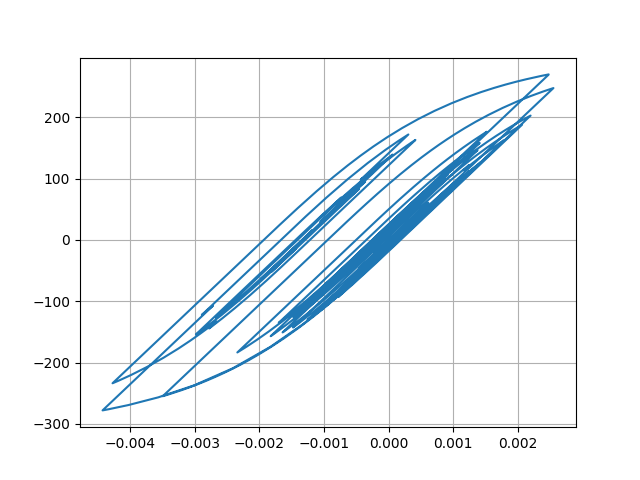

The data file committed next to this chart (first rows):
Desplacment, Force
0.0, 0.0
6.895513496027755e-06, 0.6896
2.124488646677697e-05, 2.124
3.195301467154066e-05, 3.195
3.25960769095978e-05, 3.259
2.3919721239856717e-05, 2.392
1.2203106268772832e-05, 1.22
4.928717440583098e-06, 0.4927
5.475084765095515e-06, 0.5474
1.2015627849441295e-05, 1.201
1.9546307955246297e-05, 1.954
2.3003881978628457e-05, 2.3
2.029338464998332e-05, 2.029
1.408551087940133e-05, 1.408
1.0981640457001171e-05, 1.098
1.619266764389594e-05, 1.619
2.9933864301476214e-05, 2.993
4.767545793765219e-05, 4.767
6.317172238829379e-05, 6.316
7.140004554809176e-05, 7.139
6.963490259597549e-05, 6.962
6.004242762709215e-05, 6.003
4.8027377096543674e-05, 4.801
3.8642865411081013e-05, 3.863
3.309305348577469e-05, 3.308
2.98498586214347e-05, 2.984
2.8213103454317994e-05, 2.82
2.736095211675221e-05, 2.735
2.7394973461520362e-05, 2.738
2.80276425673938e-05, 2.801
2.766948713831899e-05, 2.765
2.5550114012312264e-05, 2.554
2.299001150505129e-05, 2.298
2.0999122858604875e-05, 2.098
1.8069005779783894e-05, 1.805
1.1439213860391695e-05, 1.142
-2.6071012380715506e-06, -0.2622
-2.4485963097675175e-05, -2.45
-5.0148882825059674e-05, -5.016
-7.344940766579265e-05, -7.345
-8.842793198847443e-05, -8.842
-9.366922914115779e-05, -9.365
-9.235980261204304e-05, -9.235
-8.900221897783994e-05, -8.899
-8.320270748710154e-05, -8.319
-7.42400337380367e-05, -7.423
-6.340483520951572e-05, -6.339
-5.5101292814193777e-05, -5.509
-5.9181697956317966e-05, -5.917
-7.980426727315838e-05, -7.978
-0.0001121, -11.2
-0.000145, -14.49
-0.0001674, -16.73
-0.0001761, -17.59
-0.0001786, -17.84
-0.0001849, -18.47
-0.0001982, -19.79
-0.0002139, -21.36
-0.0002231, -22.27
-0.0002169, -21.65
... 2,941 more rows
